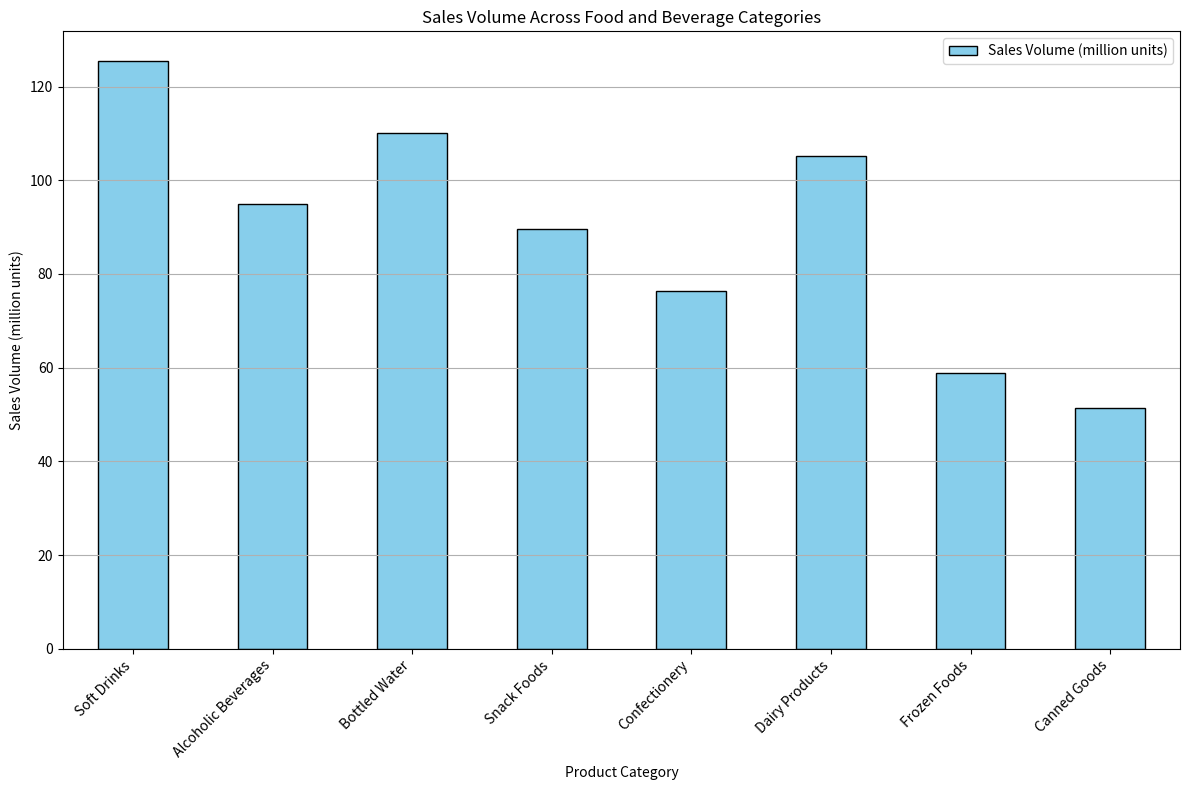

Python code for this plot: (Note: this script raises an exception after producing the figure.)
import pandas as pd
import matplotlib.pyplot as plt

# Data
data_labels = ['Sales Volume (million units)']
line_labels = [
    'Soft Drinks',
    'Alcoholic Beverages',
    'Bottled Water',
    'Snack Foods',
    'Confectionery',
    'Dairy Products',
    'Frozen Foods',
    'Canned Goods'
]
data = [125.5, 95.0, 110.0, 89.7, 76.3, 105.2, 58.9, 51.4]

# Creating a DataFrame from the provided data
df = pd.DataFrame(data, index=line_labels, columns=data_labels)

# Create figure and add subplot
fig = plt.figure(figsize=(12, 8))
ax = fig.add_subplot(111)

# Plotting the data
df.plot(kind='bar', color='skyblue', edgecolor='black', ax=ax)

# Setting the title and labels
plt.title('Sales Volume Across Food and Beverage Categories')
plt.ylabel('Sales Volume (million units)')
plt.xlabel('Product Category')

# Add grid
plt.grid(axis='y')

# Set rotation for the x-tick labels if too long
plt.xticks(rotation=45, ha='right')

# Automatically resize the image
plt.tight_layout()

# Save the figure
plt.savefig('/cpfs01/user/liuqi/workspace/plotchart/demo/histogram/png/621.png')

# Clear the current image state
plt.clf()
